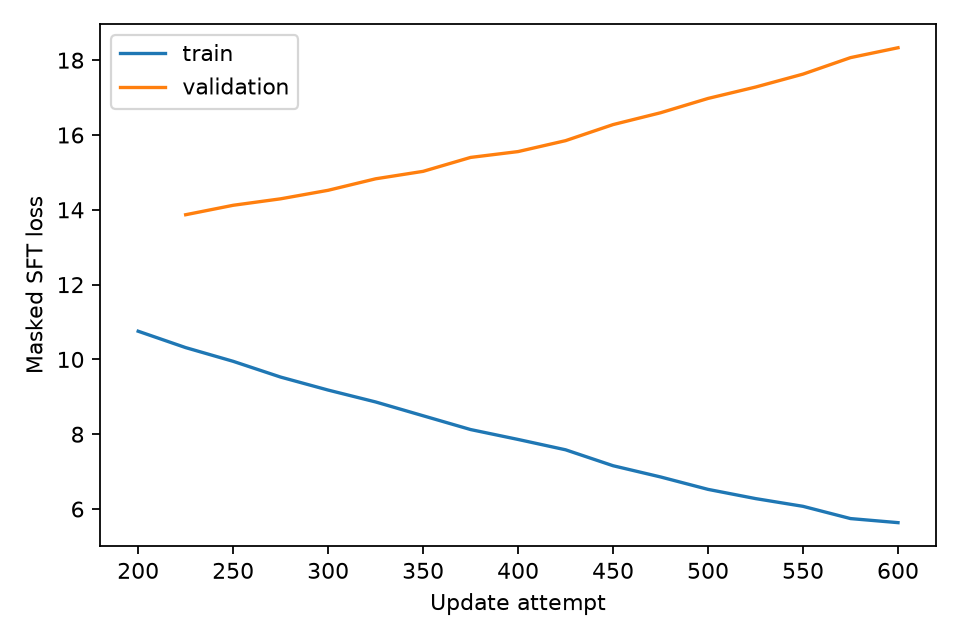

The file beside this chart, header and first rows:
step, split, total, text, audio, aux, grad_norm, optimizer_updated
200, train, 10.75, 4.563, 6.191, 0.0, , 
201, update, 10.59, 4.619, 5.975, 0.0, 1.304, 1.0
202, update, 10.02, 4.396, 5.628, 0.0, 1.471, 1.0
203, update, 11.22, 4.834, 6.383, 0.0, 1.16, 1.0
204, update, 11.39, 4.893, 6.501, 0.0, 1.167, 1.0
205, update, 10.92, 4.783, 6.142, 0.0, 1.299, 1.0
206, update, 11.23, 4.734, 6.492, 0.0, 1.353, 1.0
207, update, 11.26, 4.658, 6.604, 0.0, 1.084, 1.0
208, update, 11.15, 4.88, 6.272, 0.0, 1.19, 1.0
209, update, 10.73, 4.465, 6.269, 0.0, 1.179, 1.0
210, update, 9.588, 4.366, 5.222, 0.0, 1.667, 1.0
211, update, 10.56, 4.3, 6.265, 0.0, 1.304, 1.0
212, update, 10.7, 4.259, 6.44, 0.0, 1.101, 1.0
213, update, 9.809, 4.142, 5.667, 0.0, 2.07, 1.0
214, update, 10.87, 4.478, 6.396, 0.0, 1.14, 1.0
215, update, 10.68, 4.575, 6.11, 0.0, 1.303, 1.0
216, update, 9.859, 4.389, 5.469, 0.0, 1.365, 1.0
217, update, 10.65, 4.487, 6.162, 0.0, 1.668, 1.0
218, update, 10.67, 4.52, 6.149, 0.0, 1.149, 1.0
219, update, 9.901, 4.322, 5.58, 0.0, 1.363, 1.0
220, update, 4.342, 4.342, 0.0, 0.0, 1.038, 1.0
221, update, 10.64, 4.369, 6.269, 0.0, 1.299, 1.0
222, update, 11.15, 4.741, 6.41, 0.0, 1.193, 1.0
223, update, 10.98, 4.717, 6.259, 0.0, 1.338, 1.0
224, update, 11.19, 4.758, 6.434, 0.0, 1.135, 1.0
225, update, 10.21, 3.9, 6.313, 0.0, 1.366, 1.0
225, train, 10.32, 4.225, 6.091, 0.0, , 
225, validation, 13.87, 6.899, 6.969, 0.0, , 
226, update, 10.27, 4.32, 5.953, 0.0, 1.154, 1.0
227, update, 10.45, 4.259, 6.188, 0.0, 1.178, 1.0
228, update, 9.892, 4.112, 5.781, 0.0, 1.253, 1.0
229, update, 10.01, 4.271, 5.734, 0.0, 1.736, 1.0
230, update, 10.54, 4.131, 6.41, 0.0, 1.176, 1.0
231, update, 10.56, 4.244, 6.317, 0.0, 1.011, 1.0
232, update, 10.52, 4.166, 6.351, 0.0, 1.143, 1.0
233, update, 10.5, 4.307, 6.193, 0.0, 1.291, 1.0
234, update, 10.34, 4.29, 6.046, 0.0, 1.451, 1.0
235, update, 10.96, 4.477, 6.484, 0.0, 1.455, 1.0
236, update, 10.53, 4.413, 6.122, 0.0, 1.307, 1.0
237, update, 10.23, 4.244, 5.991, 0.0, 1.186, 1.0
238, update, 10.35, 4.45, 5.903, 0.0, 1.646, 1.0
239, update, 9.928, 4.142, 5.786, 0.0, 2.563, 1.0
240, update, 10.24, 4.319, 5.92, 0.0, 1.428, 1.0
241, update, 10.19, 4.02, 6.175, 0.0, 1.339, 1.0
242, update, 9.715, 4.014, 5.701, 0.0, 2.31, 1.0
243, update, 9.622, 3.958, 5.664, 0.0, 1.573, 1.0
244, update, 10.36, 4.084, 6.276, 0.0, 1.248, 1.0
245, update, 10.07, 3.875, 6.198, 0.0, 1.465, 1.0
246, update, 9.723, 3.841, 5.882, 0.0, 1.449, 1.0
247, update, 10.15, 4.16, 5.995, 0.0, 1.311, 1.0
248, update, 10.02, 3.992, 6.03, 0.0, 1.407, 1.0
249, update, 10.65, 4.303, 6.352, 0.0, 1.454, 1.0
250, update, 10.21, 4.12, 6.087, 0.0, 1.562, 1.0
250, train, 9.949, 3.944, 6.006, 0.0, , 
250, validation, 14.12, 7.115, 7.006, 0.0, , 
251, update, 10.4, 4.238, 6.165, 0.0, 1.544, 1.0
252, update, 10.45, 4.21, 6.239, 0.0, 1.566, 1.0
253, update, 10.18, 4.183, 6.001, 0.0, 1.387, 1.0
254, update, 3.955, 3.955, 0.0, 0.0, 1.537, 1.0
255, update, 10.33, 4.134, 6.193, 0.0, 1.47, 1.0
... 373 more rows
